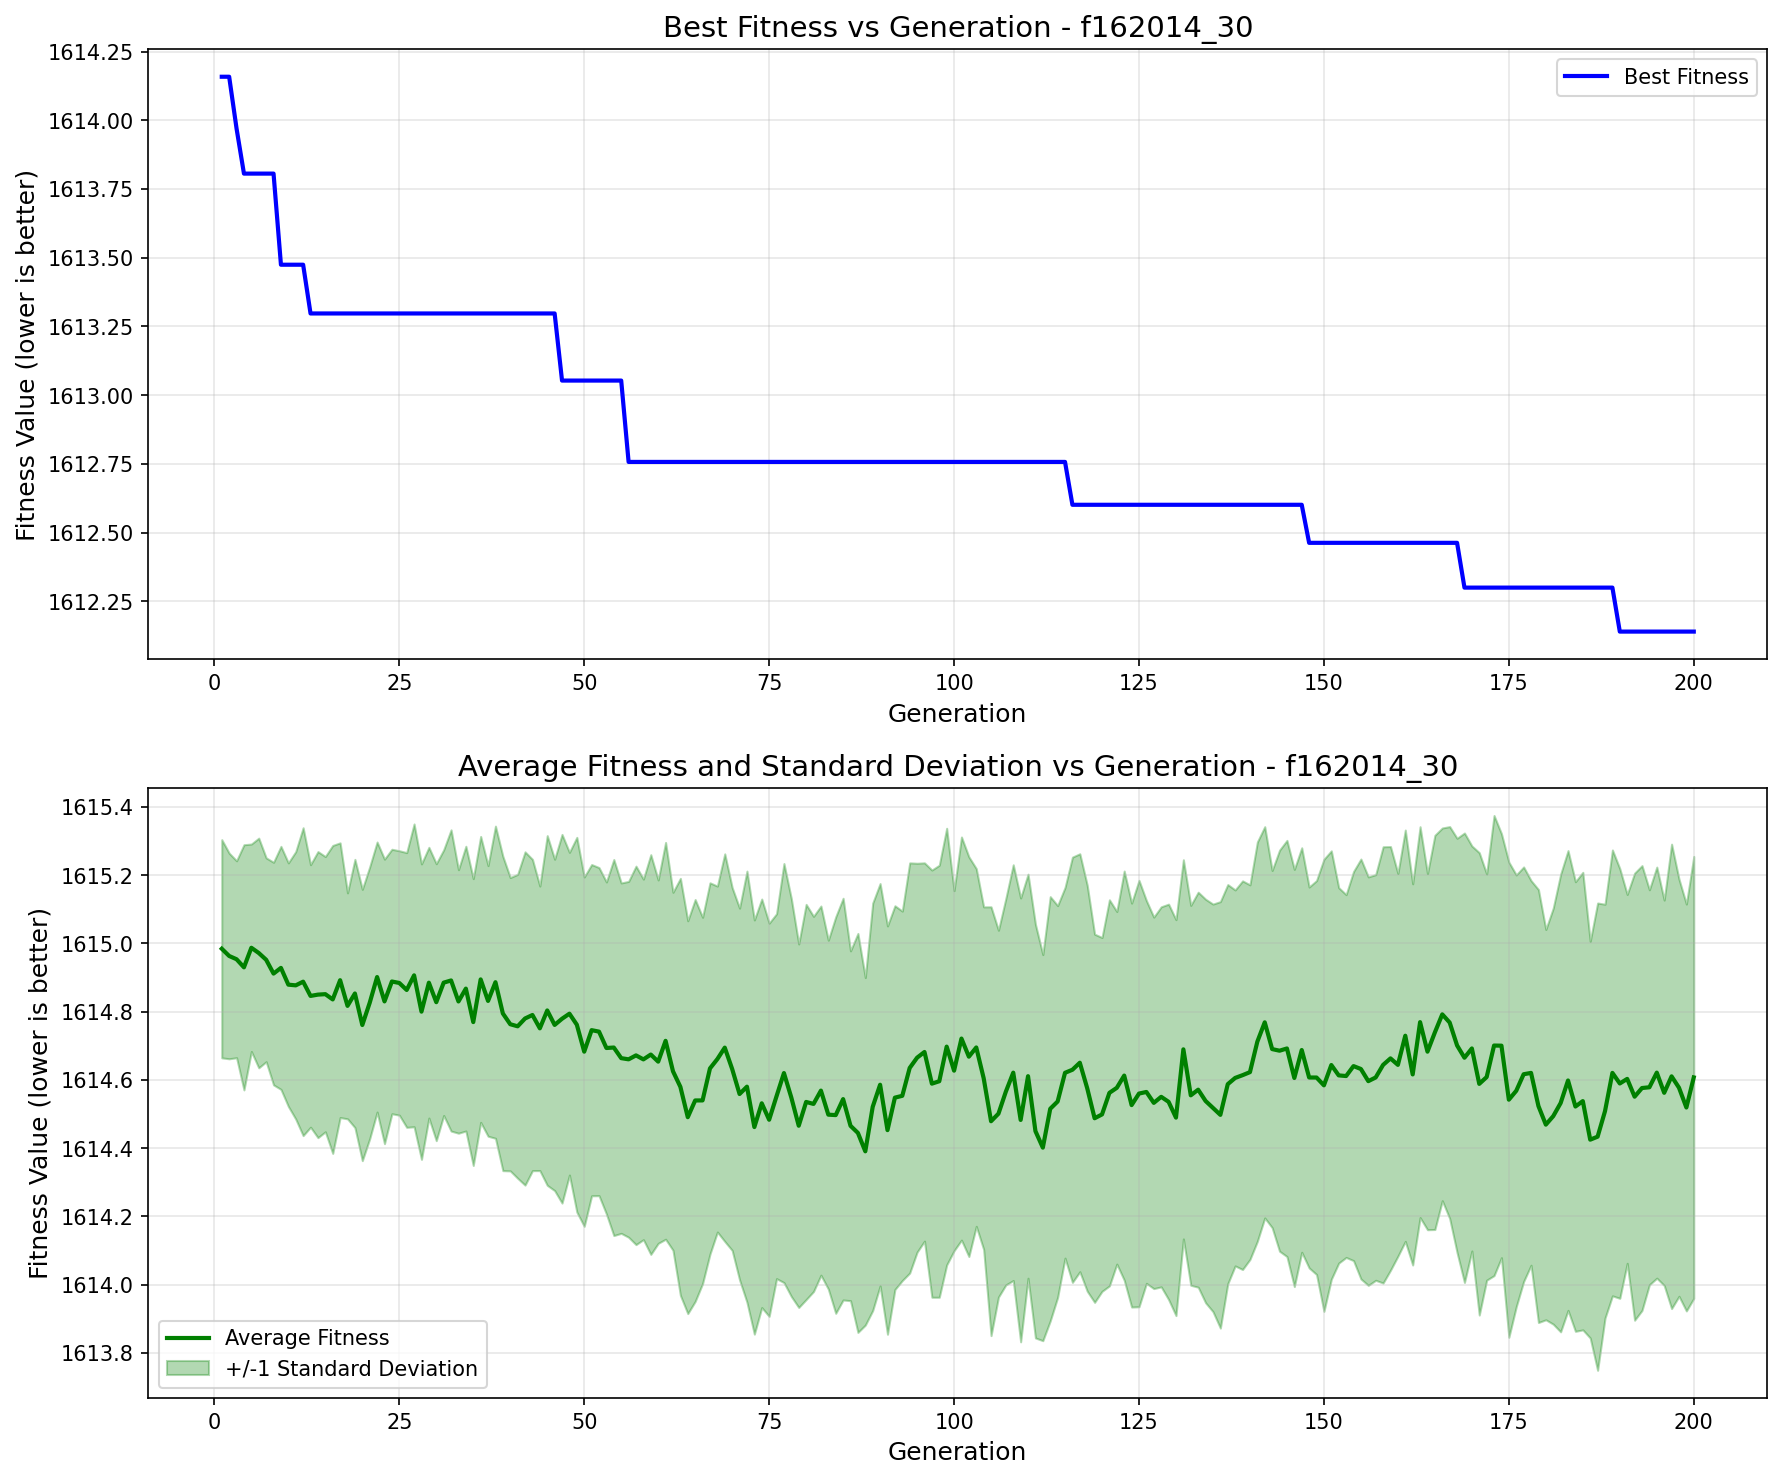

Data behind this chart, as committed beside it:
generation, best_fitness, best_individual, mean_fitness, std_dev
1, 1614, [-21.075065508645324, -96.13595243005871…, 1615, 0.3196
2, 1614, [-21.075065508645324, -96.13595243005871…, 1615, 0.3012
3, 1614, [78.71545494937008, -96.13595243005871, …, 1615, 0.2884
4, 1614, [117.78054113193258, 0.4135809497227996,…, 1615, 0.3592
5, 1614, [117.78054113193258, 0.4135809497227996,…, 1615, 0.3038
6, 1614, [117.78054113193258, 0.4135809497227996,…, 1615, 0.3364
7, 1614, [117.78054113193258, 0.4135809497227996,…, 1615, 0.2986
8, 1614, [117.78054113193258, 0.4135809497227996,…, 1615, 0.326
9, 1613, [-21.075065508645324, -161.1925556487565…, 1615, 0.3559
10, 1613, [-21.075065508645324, -161.1925556487565…, 1615, 0.3567
11, 1613, [-21.075065508645324, -161.1925556487565…, 1615, 0.3918
12, 1613, [-21.075065508645324, -161.1925556487565…, 1615, 0.4509
13, 1613, [78.71545494937008, -96.13595243005871, …, 1615, 0.3845
14, 1613, [78.71545494937008, -96.13595243005871, …, 1615, 0.419
15, 1613, [78.71545494937008, -96.13595243005871, …, 1615, 0.4031
16, 1613, [78.71545494937008, -96.13595243005871, …, 1615, 0.4511
17, 1613, [78.71545494937008, -96.13595243005871, …, 1615, 0.4024
18, 1613, [78.71545494937008, -96.13595243005871, …, 1615, 0.3309
19, 1613, [78.71545494937008, -96.13595243005871, …, 1615, 0.3929
20, 1613, [78.71545494937008, -96.13595243005871, …, 1615, 0.3974
21, 1613, [78.71545494937008, -96.13595243005871, …, 1615, 0.3982
22, 1613, [78.71545494937008, -96.13595243005871, …, 1615, 0.3955
23, 1613, [78.71545494937008, -96.13595243005871, …, 1615, 0.4167
24, 1613, [78.71545494937008, -96.13595243005871, …, 1615, 0.3874
25, 1613, [78.71545494937008, -96.13595243005871, …, 1615, 0.3873
26, 1613, [78.71545494937008, -96.13595243005871, …, 1615, 0.4024
27, 1613, [78.71545494937008, -96.13595243005871, …, 1615, 0.4435
28, 1613, [78.71545494937008, -96.13595243005871, …, 1615, 0.4328
29, 1613, [78.71545494937008, -96.13595243005871, …, 1615, 0.3965
30, 1613, [78.71545494937008, -96.13595243005871, …, 1615, 0.4057
31, 1613, [78.71545494937008, -96.13595243005871, …, 1615, 0.3891
32, 1613, [78.71545494937008, -96.13595243005871, …, 1615, 0.4412
33, 1613, [78.71545494937008, -96.13595243005871, …, 1615, 0.3859
34, 1613, [78.71545494937008, -96.13595243005871, …, 1615, 0.4171
35, 1613, [78.71545494937008, -96.13595243005871, …, 1615, 0.4202
36, 1613, [78.71545494937008, -96.13595243005871, …, 1615, 0.4188
37, 1613, [78.71545494937008, -96.13595243005871, …, 1615, 0.3963
38, 1613, [78.71545494937008, -96.13595243005871, …, 1615, 0.4573
39, 1613, [78.71545494937008, -96.13595243005871, …, 1615, 0.4604
40, 1613, [78.71545494937008, -96.13595243005871, …, 1615, 0.4296
41, 1613, [78.71545494937008, -96.13595243005871, …, 1615, 0.4451
42, 1613, [78.71545494937008, -96.13595243005871, …, 1615, 0.4882
43, 1613, [78.71545494937008, -96.13595243005871, …, 1615, 0.4559
44, 1613, [78.71545494937008, -96.13595243005871, …, 1615, 0.4167
45, 1613, [78.71545494937008, -96.13595243005871, …, 1615, 0.5122
46, 1613, [78.71545494937008, -96.13595243005871, …, 1615, 0.4854
47, 1613, [-5.846649987758127, -96.13595243005871,…, 1615, 0.54
48, 1613, [-5.846649987758127, -96.13595243005871,…, 1615, 0.4726
49, 1613, [-5.846649987758127, -96.13595243005871,…, 1615, 0.5488
50, 1613, [-5.846649987758127, -96.13595243005871,…, 1615, 0.5116
51, 1613, [-5.846649987758127, -96.13595243005871,…, 1615, 0.4852
52, 1613, [-5.846649987758127, -96.13595243005871,…, 1615, 0.4806
53, 1613, [-5.846649987758127, -96.13595243005871,…, 1615, 0.4863
54, 1613, [-5.846649987758127, -96.13595243005871,…, 1615, 0.5508
55, 1613, [-5.846649987758127, -96.13595243005871,…, 1615, 0.5132
56, 1613, [-5.846649987758127, -96.13595243005871,…, 1615, 0.5213
57, 1613, [-5.846649987758127, -96.13595243005871,…, 1615, 0.5544
58, 1613, [-5.846649987758127, -96.13595243005871,…, 1615, 0.5281
59, 1613, [-5.846649987758127, -96.13595243005871,…, 1615, 0.5854
60, 1613, [-5.846649987758127, -96.13595243005871,…, 1615, 0.5322
... 140 more rows
